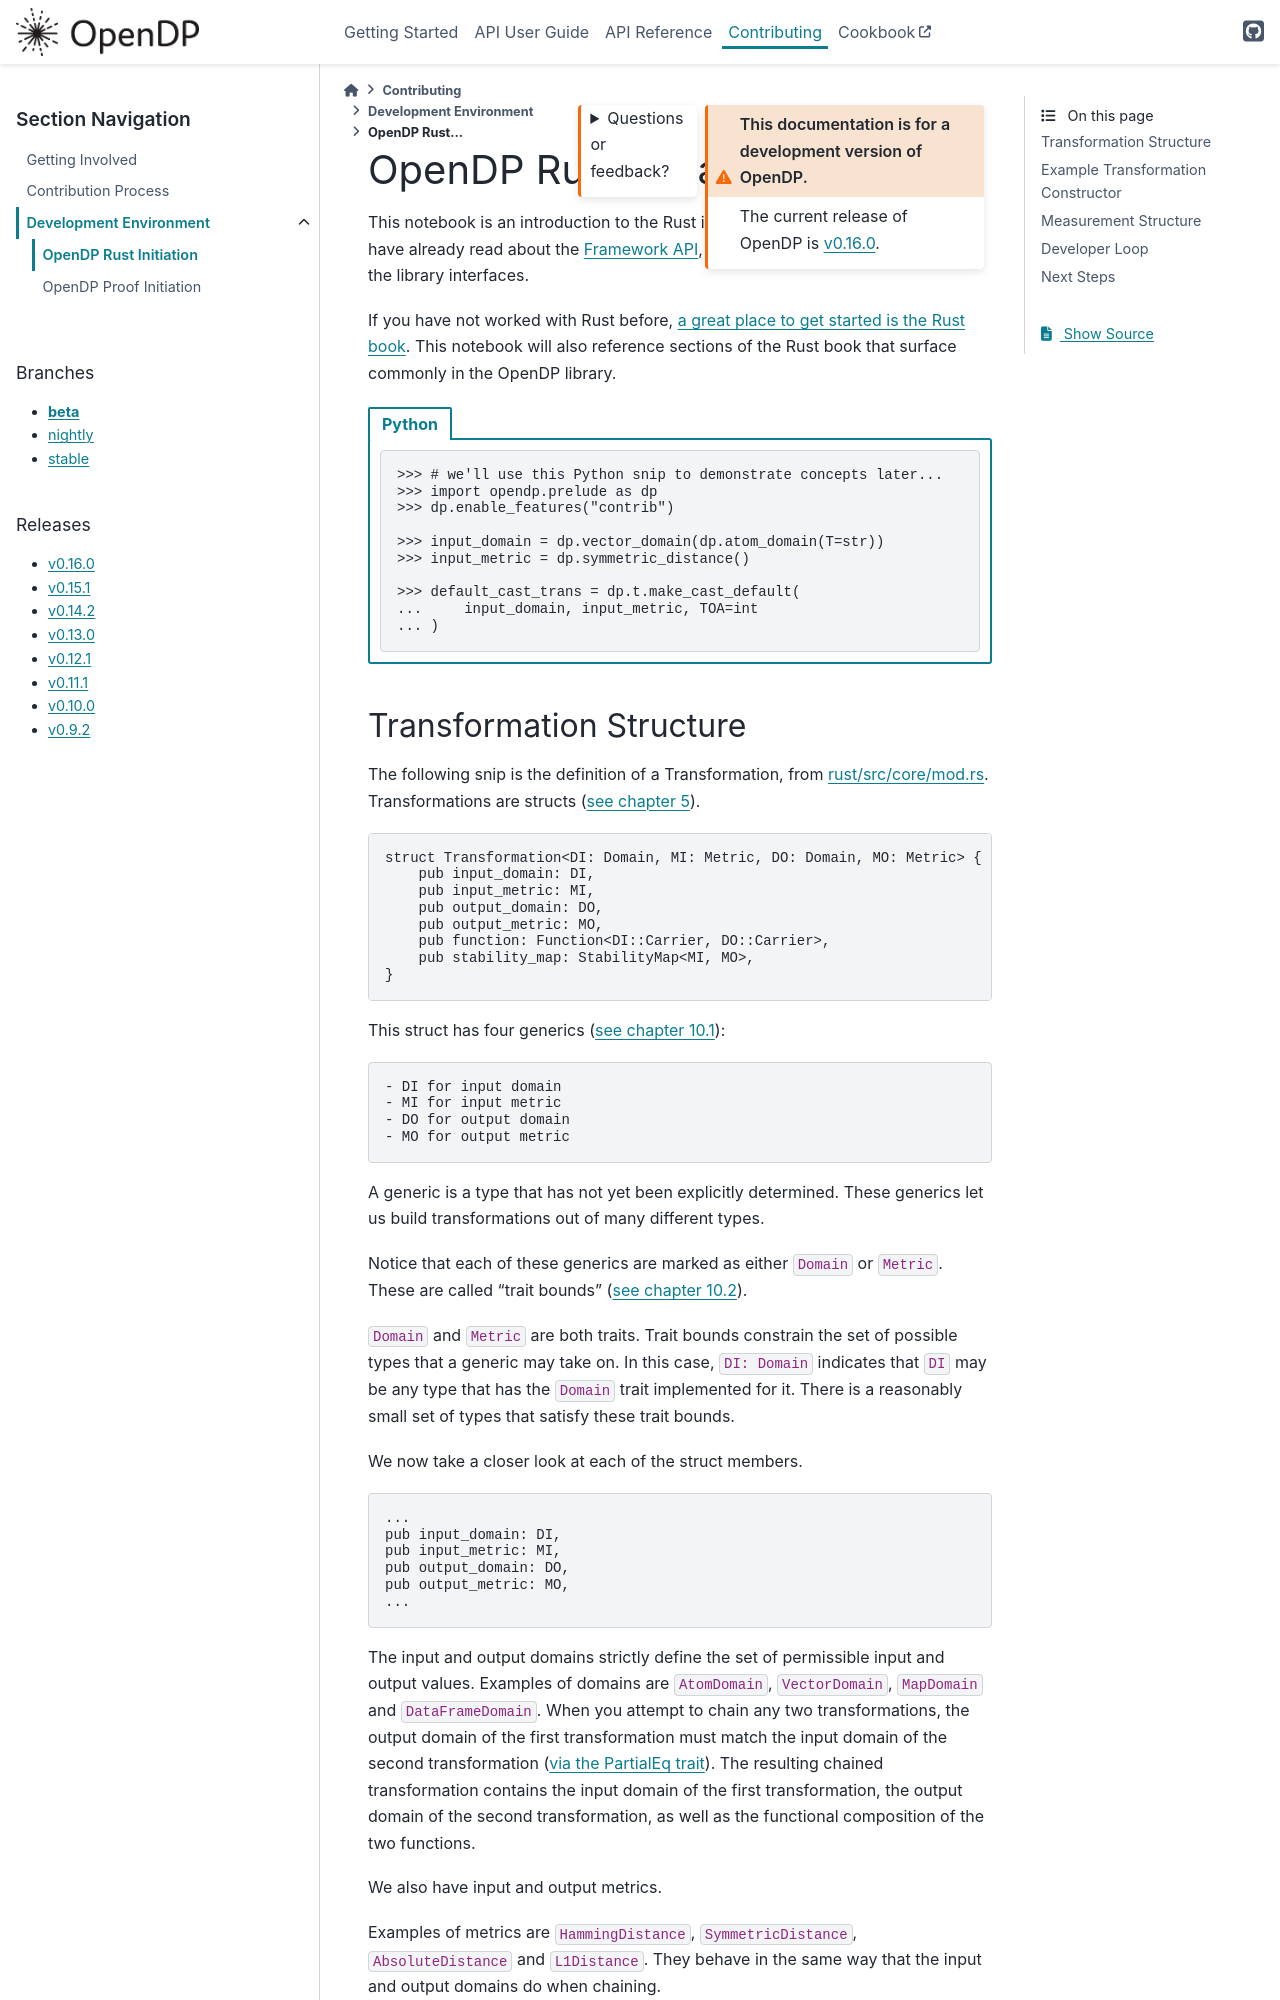

repository: opendp/opendp · page: en/beta/contributing/rust-initiation.html · generator: sphinx

OpenDP Rust Initiation
======================

This notebook is an introduction to the Rust internals of OpenDP.
It assumes you have already read about the :ref:`framework-api`,
and you have some familiarity with the library interfaces.

If you have not worked with Rust before, `a great place to get started
is the Rust
book <https://doc.rust-lang.org/stable/book/ch01-00-getting-started.html>`__.
This notebook will also reference sections of the Rust book that surface
commonly in the OpenDP library.

.. tab-set::

    .. tab-item:: Python
        :sync: python

        .. code:: pycon

            >>> # we'll use this Python snip to demonstrate concepts later...
            >>> import opendp.prelude as dp
            >>> dp.enable_features("contrib")

            >>> input_domain = dp.vector_domain(dp.atom_domain(T=str))
            >>> input_metric = dp.symmetric_distance()

            >>> default_cast_trans = dp.t.make_cast_default(
            ...     input_domain, input_metric, TOA=int
            ... )
